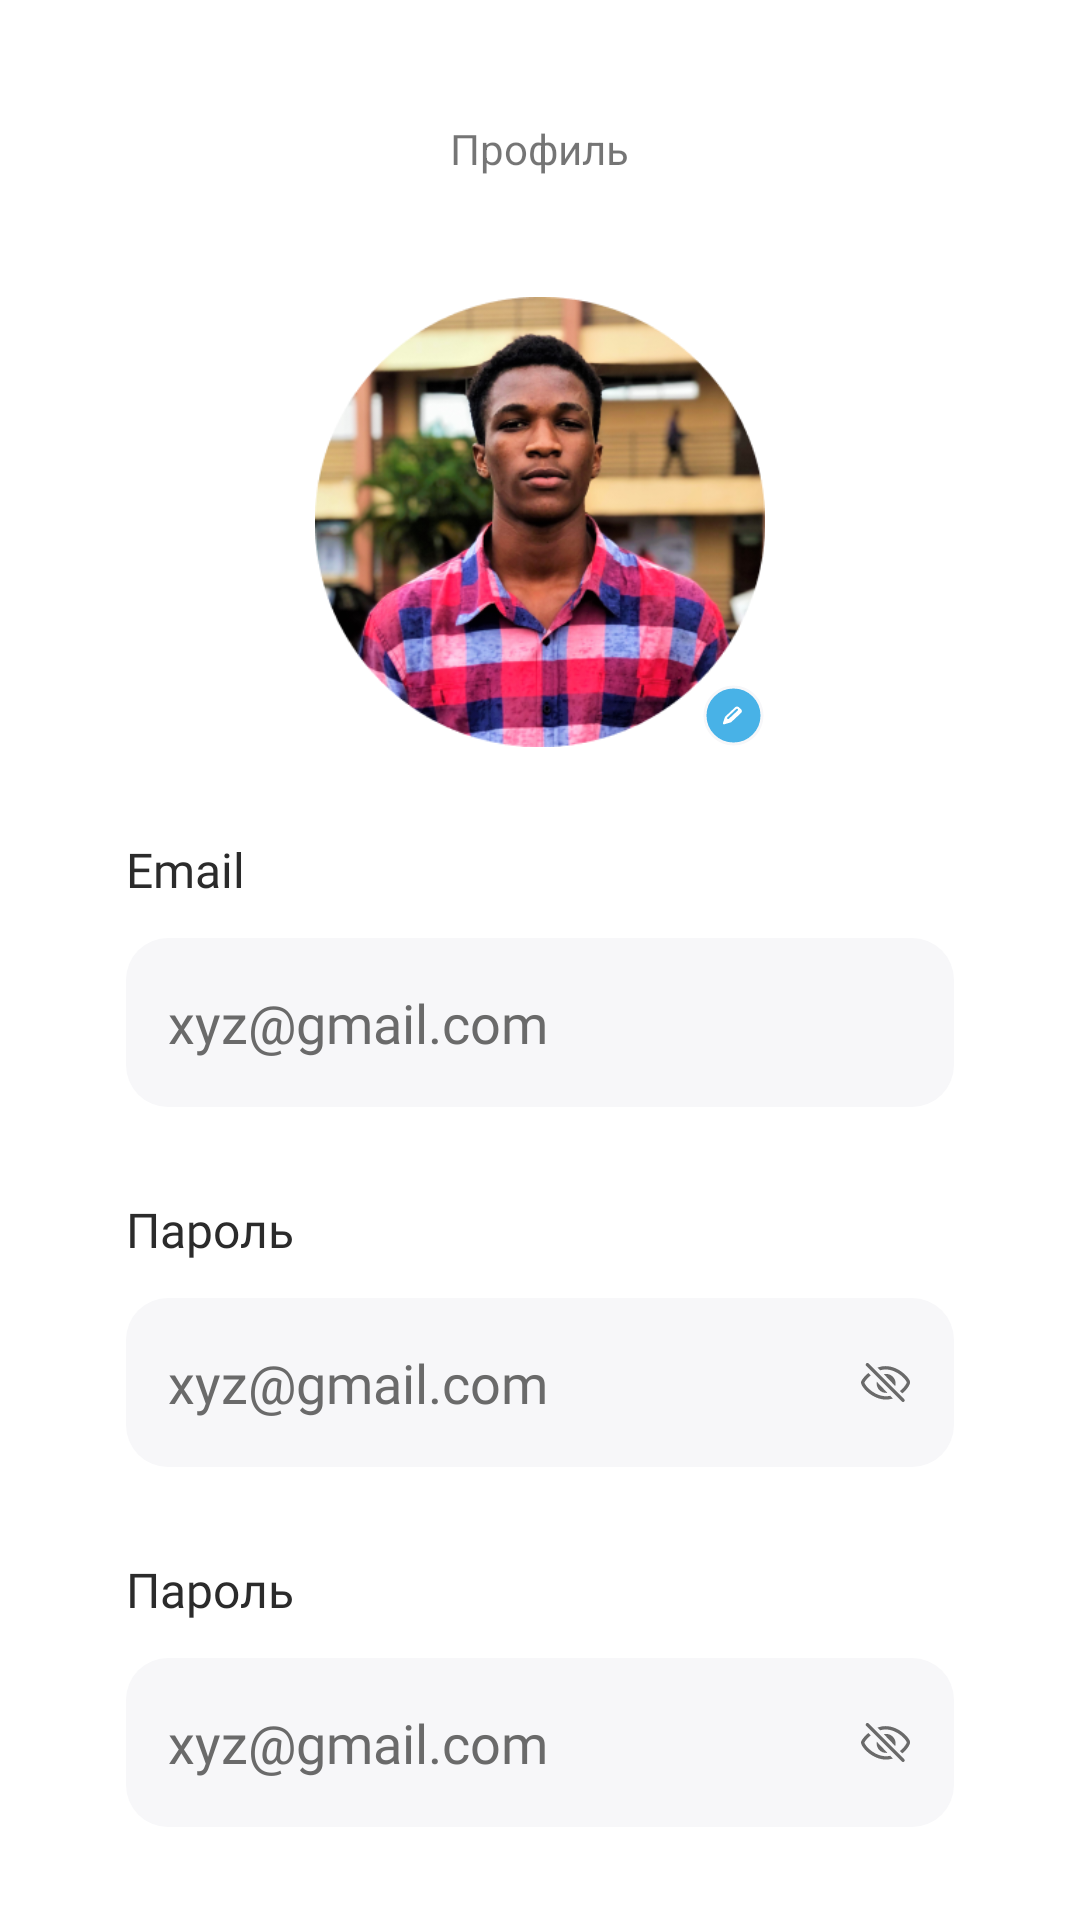

Produce the Android XML layout that renders to this screen, including the resource entries it uses.
<!-- AndroidManifest.xml: application theme Theme.Shop -->
<!-- res/layout/activity_edit_profile.xml -->
<?xml version="1.0" encoding="utf-8"?>
<LinearLayout xmlns:android="http://schemas.android.com/apk/res/android"
    xmlns:app="http://schemas.android.com/apk/res-auto"
    android:layout_width="match_parent"
    android:layout_height="match_parent"
    android:orientation="vertical">

    <FrameLayout
        android:layout_width="match_parent"
        android:layout_height="wrap_content"
        android:orientation="horizontal"
        android:gravity="center"
        android:layout_margin="40dp">

        <ImageView
            android:layout_width="wrap_content"
            android:layout_height="wrap_content"
            android:src="@drawable/back_arrow"/>

        <TextView
            android:layout_gravity="center"
            android:gravity="center_horizontal"
            android:layout_width="wrap_content"
            android:layout_height="wrap_content"
            android:text="Профиль"/>

    </FrameLayout>

    <androidx.constraintlayout.widget.ConstraintLayout
        android:layout_width="wrap_content"
        android:layout_gravity="center_horizontal"
        android:layout_height="wrap_content">

        <ImageView
            android:id="@+id/imageView4"
            android:layout_width="150dp"
            android:layout_height="150dp"
            android:src="@drawable/profile_img"
            app:layout_constraintBottom_toBottomOf="parent"
            app:layout_constraintEnd_toEndOf="parent"
            app:layout_constraintStart_toStartOf="parent"
            app:layout_constraintTop_toTopOf="parent" />

        <ImageView
            android:id="@+id/addPhoto"
            android:layout_width="wrap_content"
            android:layout_height="wrap_content"
            android:src="@drawable/change_img"
            app:layout_constraintBottom_toBottomOf="parent"
            app:layout_constraintEnd_toEndOf="parent" />
    </androidx.constraintlayout.widget.ConstraintLayout>

    <LinearLayout
        android:layout_marginTop="30dp"
        android:layout_width="match_parent"
        android:layout_height="wrap_content"
        android:layout_marginHorizontal="42dp"
        android:orientation="vertical"
        >

        <TextView
            android:layout_width="wrap_content"
            android:layout_height="wrap_content"
            android:textColor="@color/greyMain"
            android:text="Email"
            android:textSize="16sp"
            android:fontFamily="@font/raleway_medium"
            />
        <com.google.android.material.textfield.TextInputEditText
            android:id="@+id/emailET"
            android:layout_marginTop="12dp"
            android:layout_width="match_parent"
            android:layout_height="wrap_content"
            android:background="@drawable/edit_text_background"
            android:paddingLeft="14dp"
            android:paddingTop="16dp"
            android:paddingBottom="16dp"
            android:fontFamily="@font/poppins_medium"
            android:textColor="@color/editText"
            android:hint="xyz@gmail.com"
            android:textColorHint="@color/editText"/>
    </LinearLayout>

    <LinearLayout
        android:layout_marginTop="30dp"
        android:layout_width="match_parent"
        android:layout_height="wrap_content"
        android:layout_marginHorizontal="42dp"
        android:orientation="vertical"
        >

        <TextView
            android:layout_width="wrap_content"
            android:layout_height="wrap_content"
            android:textColor="@color/greyMain"
            android:text="Пароль"
            android:textSize="16sp"
            android:fontFamily="@font/raleway_medium"
            />
        <EditText
            android:inputType="textPassword"
            android:id="@+id/passwordET"
            android:layout_marginTop="12dp"
            android:layout_width="match_parent"
            android:layout_height="wrap_content"
            android:background="@drawable/edit_text_background"
            android:paddingLeft="14dp"
            android:paddingTop="16dp"
            android:paddingBottom="16dp"
            android:fontFamily="@font/poppins_medium"
            android:textColor="@color/editText"
            android:hint="xyz@gmail.com"
            android:drawableEnd="@drawable/password"
            android:paddingEnd="14dp"
            android:textColorHint="@color/editText"/>
    </LinearLayout>

    <LinearLayout
        android:layout_marginTop="30dp"
        android:layout_width="match_parent"
        android:layout_height="wrap_content"
        android:layout_marginHorizontal="42dp"
        android:orientation="vertical"
        >

        <TextView
            android:layout_width="wrap_content"
            android:layout_height="wrap_content"
            android:textColor="@color/greyMain"
            android:text="Пароль"
            android:textSize="16sp"
            android:fontFamily="@font/raleway_medium"
            />
        <EditText
            android:inputType="textPassword"
            android:id="@+id/nameET"
            android:layout_marginTop="12dp"
            android:layout_width="match_parent"
            android:layout_height="wrap_content"
            android:background="@drawable/edit_text_background"
            android:paddingLeft="14dp"
            android:paddingTop="16dp"
            android:paddingBottom="16dp"
            android:fontFamily="@font/poppins_medium"
            android:textColor="@color/editText"
            android:hint="xyz@gmail.com"
            android:drawableEnd="@drawable/password"
            android:paddingEnd="14dp"
            android:textColorHint="@color/editText"/>
    </LinearLayout>

</LinearLayout>
<!-- resources referenced by this layout -->
<resources>
  <color name="editText">#6A6A6A</color>
  <color name="greyMain">#2B2B2B</color>
  <!-- drawable back_arrow (drawable) -->
  <vector xmlns:android="http://schemas.android.com/apk/res/android"
      android:width="16dp"
      android:height="16dp"
      android:viewportWidth="16"
      android:viewportHeight="16">
    <path
        android:pathData="M16,7L3.8,7l5.6,-5.6L8,0 0,8l8,8 1.4,-1.4L3.8,9L16,9Z"
        android:fillColor="#fff"/>
  </vector>
  <!-- drawable change_img (drawable) -->
  <vector xmlns:android="http://schemas.android.com/apk/res/android"
      android:width="21dp"
      android:height="21dp"
      android:viewportWidth="21"
      android:viewportHeight="21">
    <path
        android:strokeWidth="1"
        android:pathData="M10.5,10.5m-9.5,0a9.5,9.5 0,1 1,19 0a9.5,9.5 0,1 1,-19 0"
        android:fillColor="#48B2E7"
        android:strokeColor="#F7F7F9"/>
    <path
        android:pathData="M11.929,8.801L8.943,11.603C8.806,11.732 8.583,11.732 8.445,11.603C8.308,11.475 8.308,11.265 8.445,11.137L11.431,8.334C11.568,8.205 11.791,8.205 11.929,8.334C11.997,8.398 12.032,8.483 12.032,8.567C12.032,8.652 11.997,8.737 11.929,8.801ZM13.049,8.451L12.301,7.752C11.958,7.43 11.4,7.43 11.057,7.752L7.852,10.762C7.752,10.855 7.678,10.97 7.634,11.097L6.99,13.02C6.904,13.274 7.159,13.514 7.43,13.434L9.485,12.829C9.618,12.789 9.741,12.72 9.842,12.626L13.049,9.616C13.392,9.294 13.392,8.773 13.049,8.451Z"
        android:fillColor="#ffffff"
        android:fillType="evenOdd"/>
  </vector>
  <!-- drawable edit_text_background (drawable) -->
  <?xml version="1.0" encoding="utf-8"?>
  <shape xmlns:android="http://schemas.android.com/apk/res/android">
  
  
      <solid android:color="#F7F7F9"
          />
      <corners android:radius="14dp"/>
  </shape>
  <!-- drawable password (drawable) -->
  <vector xmlns:android="http://schemas.android.com/apk/res/android"
      android:width="17dp"
      android:height="13dp"
      android:viewportWidth="17"
      android:viewportHeight="13">
    <path
        android:pathData="M1.731,0.163C1.513,0.381 1.513,0.735 1.731,0.953L13.615,12.837C13.833,13.054 14.186,13.054 14.404,12.837C14.622,12.619 14.622,12.265 14.404,12.047L2.52,0.163C2.302,-0.054 1.949,-0.054 1.731,0.163Z"
        android:fillColor="#6A6A6A"/>
    <path
        android:pathData="M0,6.431C0,5.958 0.948,4.571 2.473,3.322L3.247,4.132C3.201,4.169 3.156,4.206 3.111,4.243C2.434,4.807 1.894,5.39 1.534,5.868C1.353,6.108 1.23,6.304 1.158,6.445C1.146,6.468 1.136,6.488 1.128,6.505L1.13,6.511C1.143,6.565 1.165,6.637 1.204,6.728C1.28,6.911 1.406,7.139 1.588,7.4C1.952,7.922 2.499,8.515 3.191,9.074C4.587,10.2 6.44,11.082 8.371,11.082C8.839,11.082 9.297,11.027 9.742,10.927L10.621,11.847C9.911,12.068 9.157,12.198 8.371,12.198C3.85,12.198 0,8.105 0,6.431Z"
        android:fillColor="#6A6A6A"/>
    <path
        android:pathData="M5.208,6.803C5.208,6.61 5.226,6.421 5.259,6.237L8.796,9.937C8.657,9.956 8.515,9.965 8.371,9.965C6.624,9.965 5.208,8.55 5.208,6.803Z"
        android:fillColor="#6A6A6A"/>
    <path
        android:pathData="M7.609,3.733L11.403,7.703C11.488,7.418 11.533,7.116 11.533,6.803C11.533,5.057 10.117,3.641 8.371,3.641C8.108,3.641 7.853,3.673 7.609,3.733Z"
        android:fillColor="#6A6A6A"/>
    <path
        android:pathData="M13.33,9.033C13.212,9.136 13.09,9.238 12.965,9.337L13.739,10.147C15.367,8.833 16.369,7.23 16.369,6.431C16.369,5.129 12.705,1.037 8.185,1.037C7.249,1.037 6.35,1.228 5.512,1.54L6.363,2.431C6.952,2.254 7.563,2.153 8.185,2.153C10.113,2.153 11.92,3.033 13.275,4.117C13.946,4.655 14.475,5.218 14.825,5.697C15.001,5.938 15.119,6.14 15.19,6.293C15.227,6.375 15.244,6.426 15.25,6.45C15.244,6.483 15.227,6.562 15.175,6.691C15.104,6.869 14.988,7.093 14.819,7.352C14.483,7.869 13.976,8.467 13.33,9.033Z"
        android:fillColor="#6A6A6A"/>
  </vector>
  <style name="Theme.Shop" parent="Base.Theme.Shop" />
  <style name="Base.Theme.Shop" parent="Theme.MaterialComponents.DayNight.NoActionBar">
          
          
          <item name="statusBarBackground">@color/white</item>
      </style>
  <color name="white">#FFFFFFFF</color>
</resources>
